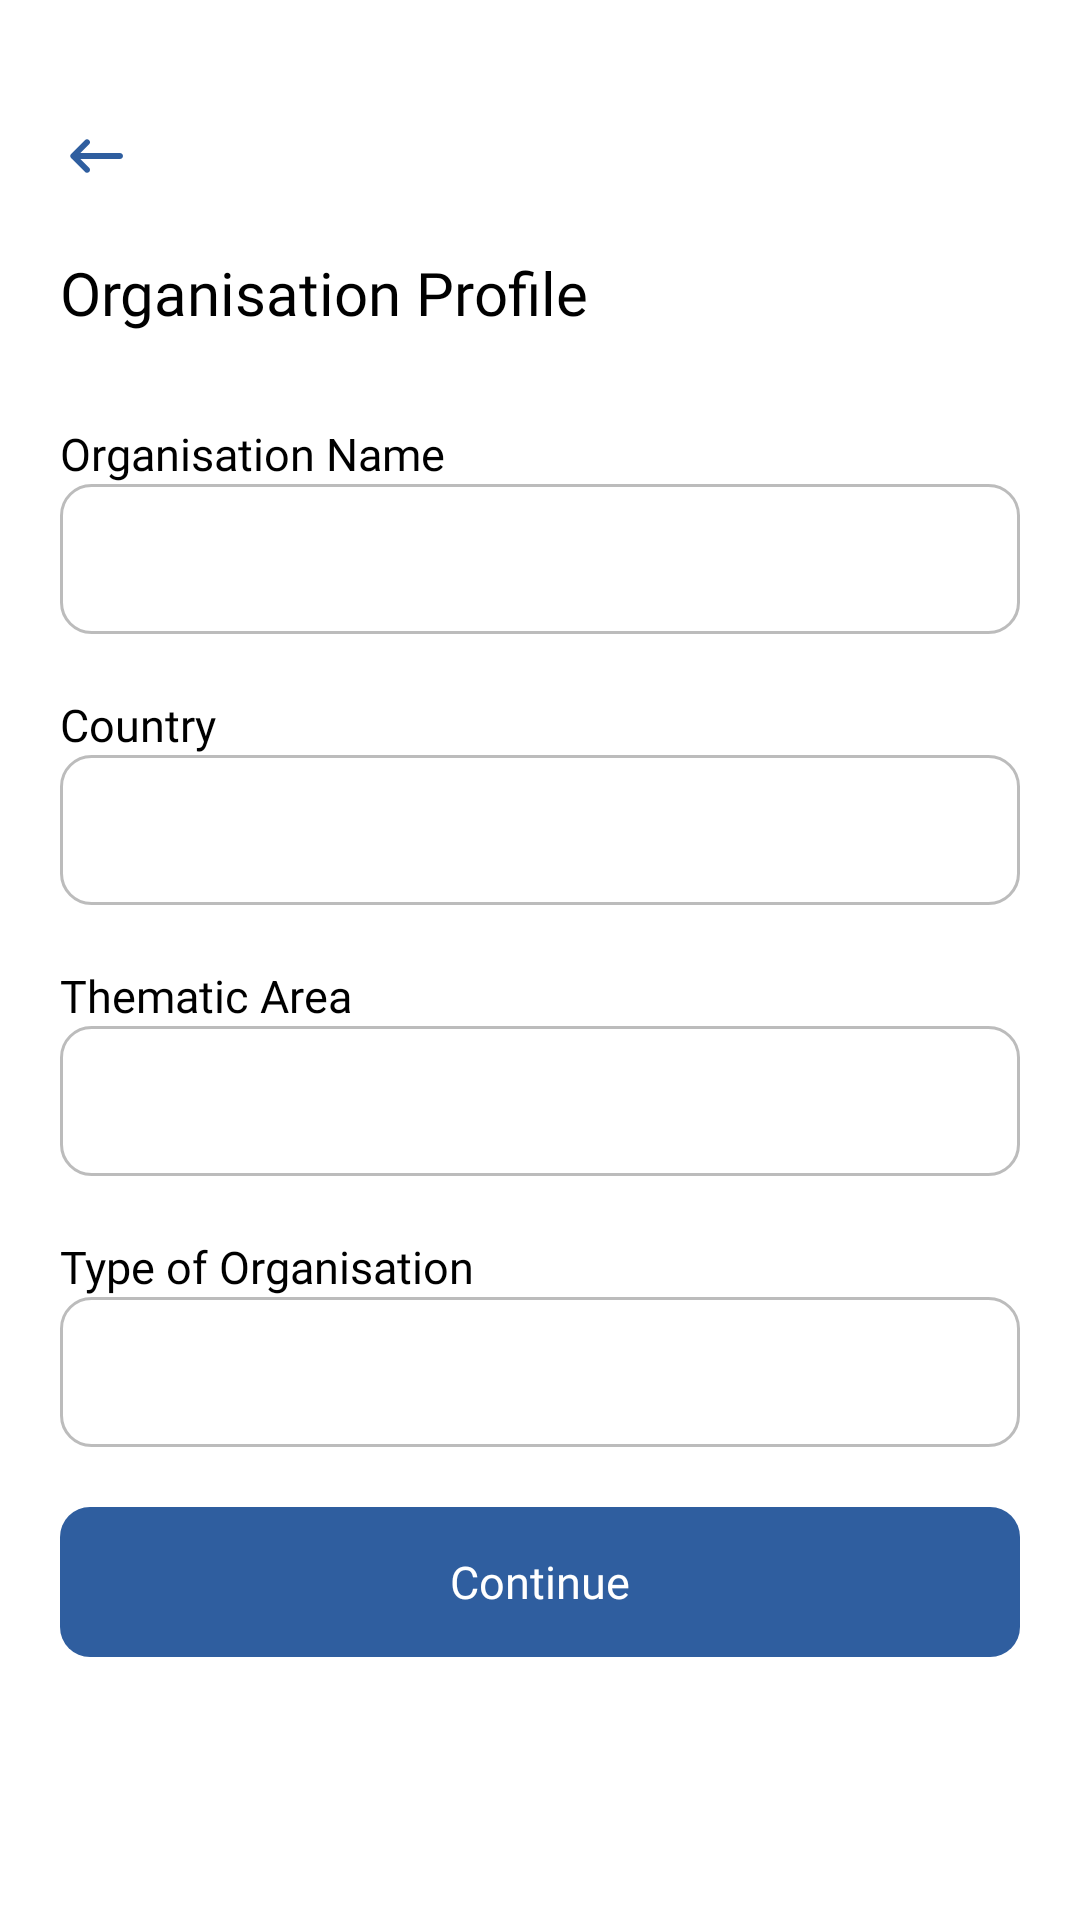

Layout XML and referenced resources for this Android screen:
<!-- AndroidManifest.xml: application theme Theme.OCAT -->
<!-- res/layout/activity_org_profile.xml -->
<?xml version="1.0" encoding="utf-8"?>
<RelativeLayout xmlns:android="http://schemas.android.com/apk/res/android"
    xmlns:app="http://schemas.android.com/apk/res-auto"
    xmlns:tools="http://schemas.android.com/tools"
    android:id="@+id/main"
    android:layout_width="match_parent"
    android:layout_height="match_parent"
    android:background="@color/white"
    android:padding="20dp"
    tools:context=".OrgProfile">

    <ImageView
        android:layout_width="wrap_content"
        android:layout_height="wrap_content"
        android:src="@drawable/back"
        android:layout_marginTop="20dp"
        android:id="@+id/back"/>

    <LinearLayout
        android:layout_width="match_parent"
        android:layout_height="match_parent"
        android:orientation="vertical"
        android:layout_below="@+id/back"
        android:layout_marginTop="20dp">

        <TextView
            android:layout_width="wrap_content"
            android:layout_height="wrap_content"
            android:text="@string/organisation_profile"
            android:textColor="@color/black"
            android:fontFamily="@font/nunitosansbold"
            android:textSize="20dp"/>

        <LinearLayout
            android:layout_width="match_parent"
            android:layout_height="wrap_content"
            android:orientation="vertical"
            android:layout_marginTop="30dp">
            <TextView
                android:layout_width="wrap_content"
                android:layout_height="wrap_content"
                android:text="@string/organisation_name"
                android:fontFamily="@font/nunitosanssemibold"
                android:textSize="15dp"
                android:textColor="@color/black"/>
            <EditText
                android:layout_width="match_parent"
                android:layout_height="50dp"
                android:textColor="@color/black"
                android:textSize="15dp"
                android:paddingLeft="20dp"
                android:paddingRight="20dp"
                android:background="@drawable/edt_white"
                android:id="@+id/orgname"
                android:fontFamily="@font/nunitosanssemibold"/>
        </LinearLayout>

        <LinearLayout
            android:layout_width="match_parent"
            android:layout_height="wrap_content"
            android:orientation="vertical"
            android:layout_marginTop="20dp">
            <TextView
                android:layout_width="wrap_content"
                android:layout_height="wrap_content"
                android:text="@string/country"
                android:fontFamily="@font/nunitosanssemibold"
                android:textSize="15dp"
                android:textColor="@color/black"/>
            <Spinner
                android:layout_width="match_parent"
                android:layout_height="50dp"
                android:id="@+id/spinnercountries"
                android:background="@drawable/edt_white"/>
        </LinearLayout>

        <LinearLayout
            android:layout_width="match_parent"
            android:layout_height="wrap_content"
            android:orientation="vertical"
            android:layout_marginTop="20dp">
            <TextView
                android:layout_width="wrap_content"
                android:layout_height="wrap_content"
                android:text="@string/thematic_area"
                android:fontFamily="@font/nunitosanssemibold"
                android:textSize="15dp"
                android:textColor="@color/black"/>
            <Spinner
                android:layout_width="match_parent"
                android:layout_height="50dp"
                android:id="@+id/thematicarea"
                android:background="@drawable/edt_white"/>
        </LinearLayout>

        <LinearLayout
            android:layout_width="match_parent"
            android:layout_height="wrap_content"
            android:orientation="vertical"
            android:layout_marginTop="20dp">
            <TextView
                android:layout_width="wrap_content"
                android:layout_height="wrap_content"
                android:text="@string/type_of_organisation"
                android:fontFamily="@font/nunitosanssemibold"
                android:textSize="15dp"
                android:textColor="@color/black"/>
            <Spinner
                android:layout_width="match_parent"
                android:layout_height="50dp"
                android:id="@+id/orgtype"
                android:background="@drawable/edt_white"/>
        </LinearLayout>

        <Button
            android:layout_width="match_parent"
            android:layout_height="50dp"
            android:text="@string/continu"
            android:textColor="@color/white"
            android:textAllCaps="false"
            android:elevation="0dp"
            android:shadowColor="@color/white"
            android:fontFamily="@font/nunitosanssemibold"
            android:textSize="15dp"
            android:id="@+id/continu"
            android:layout_marginTop="20dp"
            android:background="@drawable/button_blue"
            android:stateListAnimator="@null"/>



    </LinearLayout>

</RelativeLayout>
<!-- resources referenced by this layout -->
<resources>
  <color name="black">#FF000000</color>
  <color name="white">#FFFFFFFF</color>
  <!-- drawable back (drawable) -->
  <vector xmlns:android="http://schemas.android.com/apk/res/android" android:autoMirrored="true" android:height="24dp" android:tint="#2F5E9F" android:viewportHeight="24" android:viewportWidth="24" android:width="24dp">
        
      <path android:fillColor="@android:color/white" android:pathData="M20,11H6.83l2.88,-2.88c0.39,-0.39 0.39,-1.02 0,-1.41 -0.39,-0.39 -1.02,-0.39 -1.41,0L3.71,11.3c-0.39,0.39 -0.39,1.02 0,1.41L8.3,17.3c0.39,0.39 1.02,0.39 1.41,0 0.39,-0.39 0.39,-1.02 0,-1.41L6.83,13H20c0.55,0 1,-0.45 1,-1s-0.45,-1 -1,-1z"/>
      
  </vector>
  <!-- drawable button_blue (drawable) -->
  <?xml version="1.0" encoding="utf-8"?>
  <shape xmlns:android="http://schemas.android.com/apk/res/android">
      <corners
          android:radius="10dp"/>
  
      <solid
          android:color="@color/blue"/>
  
  </shape>
  <!-- drawable edt_white (drawable) -->
  <?xml version="1.0" encoding="utf-8"?>
  <shape xmlns:android="http://schemas.android.com/apk/res/android">
      <corners
          android:radius="10dp"/>
  
      <solid
          android:color="@android:color/transparent"/>
  
      <stroke
          android:width="1dp"
          android:color="@color/grey2"/>
  
  </shape>
  <string name="continu">Continue</string>
  <string name="country">Country</string>
  <string name="organisation_name">Organisation Name</string>
  <string name="organisation_profile">Organisation Profile</string>
  <string name="thematic_area">Thematic Area</string>
  <string name="type_of_organisation">Type of Organisation</string>
  <style name="Theme.OCAT" parent="Theme.AppCompat.Light.NoActionBar">
          
          <item name="colorPrimary">@color/purple_500</item>
          <item name="colorPrimaryVariant">@color/purple_700</item>
          <item name="colorOnPrimary">@color/white</item>
          
          <item name="colorSecondary">@color/teal_200</item>
          <item name="colorSecondaryVariant">@color/teal_700</item>
          <item name="colorOnSecondary">@color/black</item>
          
          <item name="android:statusBarColor">?attr/colorPrimaryVariant</item>
          
      </style>
  <color name="blue">#2F5E9F</color>
  <color name="grey2">#BCBCBC</color>
  <color name="purple_500">#FF6200EE</color>
  <color name="purple_700">#FF3700B3</color>
  <color name="teal_200">#FF03DAC5</color>
  <color name="teal_700">#FF018786</color>
</resources>
